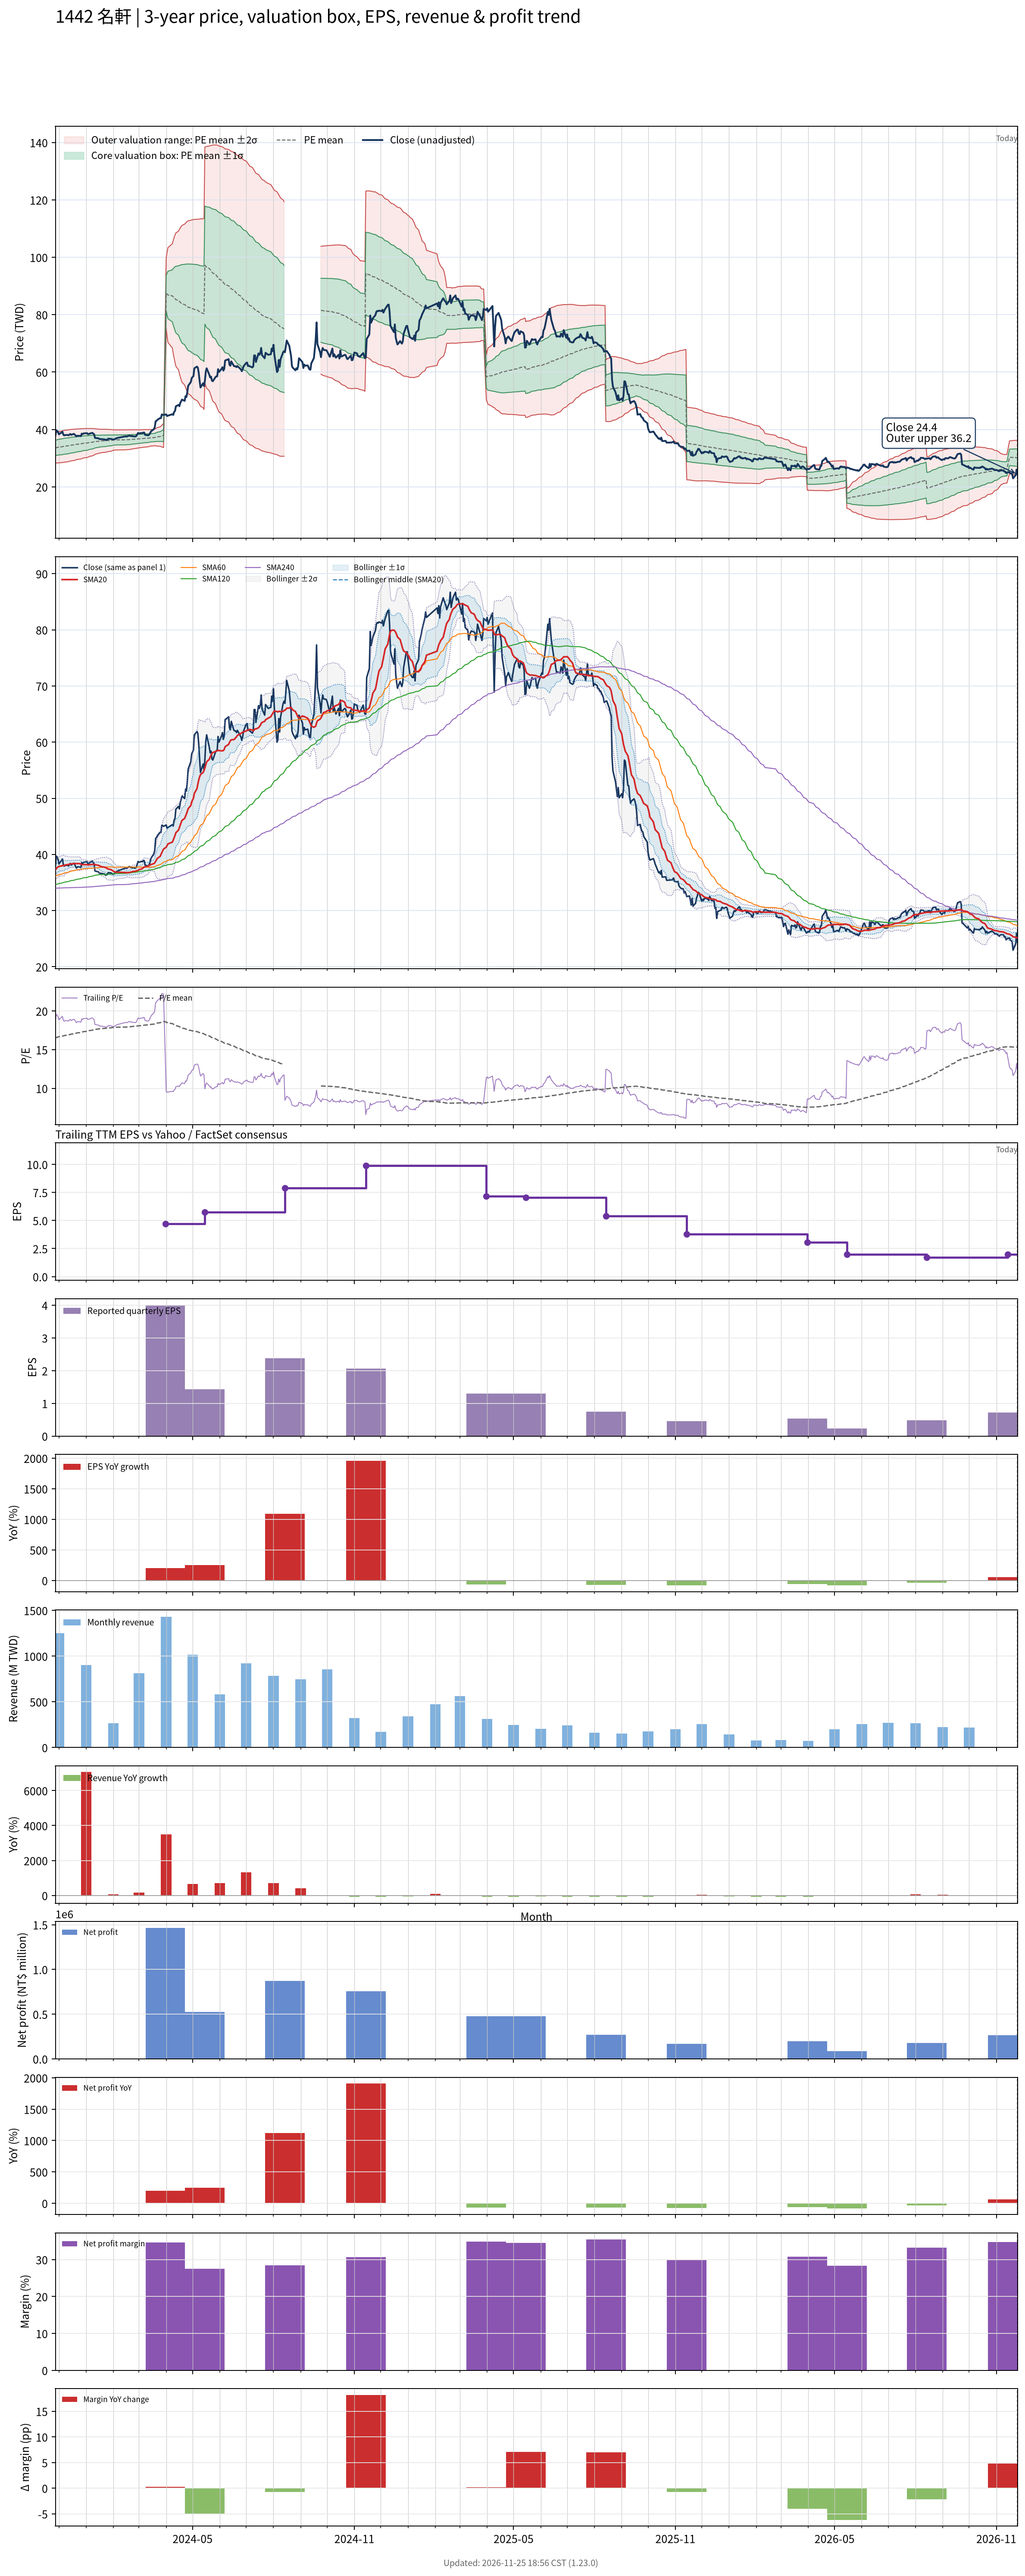

Source data for this figure (header and first rows):
# chart-version: skill-stock-dynamic-val…
date, close, available_date, period_end, eps, ttm_eps, pe, pe_mean, pe_std, price_m2, price_m1, price_mean, price_p1, price_p2, forward_eps, forward_pe, forward_pe_mean, forward_pe_std, forward_price_m2, forward_price_m1, forward_price_mean, forward_price_p1, forward_price_p2, sma20
2023-11-27, 37.9, 2023-11-14, 2023-09-30, 0.1, 2.03, 18.67, 16.52, 1.292, 28.3, 30.92, 33.55, 36.17, 38.79, , , , , , , , , , 37.22
2023-11-28, 39.7, 2023-11-14, 2023-09-30, 0.1, 2.03, 19.56, 16.56, 1.312, 28.3, 30.96, 33.63, 36.29, 38.95, , , , , , , , , , 37.45
2023-11-29, 39.5, 2023-11-14, 2023-09-30, 0.1, 2.03, 19.46, 16.6, 1.33, 28.3, 31, 33.7, 36.4, 39.1, , , , , , , , , , 37.63
2023-11-30, 39.1, 2023-11-14, 2023-09-30, 0.1, 2.03, 19.26, 16.64, 1.343, 28.32, 31.05, 33.78, 36.5, 39.23, , , , , , , , , , 37.78
2023-12-01, 38.3, 2023-11-14, 2023-09-30, 0.1, 2.03, 18.87, 16.67, 1.346, 28.38, 31.11, 33.85, 36.58, 39.31, , , , , , , , , , 37.87
2023-12-04, 38.95, 2023-11-14, 2023-09-30, 0.1, 2.03, 19.19, 16.71, 1.354, 28.42, 31.17, 33.92, 36.67, 39.42, , , , , , , , , , 37.94
2023-12-05, 39.2, 2023-11-14, 2023-09-30, 0.1, 2.03, 19.31, 16.75, 1.364, 28.46, 31.23, 34, 36.76, 39.53, , , , , , , , , , 38.02
2023-12-06, 38.2, 2023-11-14, 2023-09-30, 0.1, 2.03, 18.82, 16.78, 1.366, 28.52, 31.29, 34.06, 36.84, 39.61, , , , , , , , , , 38.03
2023-12-07, 37.9, 2023-11-14, 2023-09-30, 0.1, 2.03, 18.67, 16.81, 1.369, 28.56, 31.34, 34.12, 36.9, 39.68, , , , , , , , , , 38.02
2023-12-08, 38.05, 2023-11-14, 2023-09-30, 0.1, 2.03, 18.74, 16.84, 1.369, 28.63, 31.41, 34.19, 36.96, 39.74, , , , , , , , , , 38.12
2023-12-11, 38.05, 2023-11-14, 2023-09-30, 0.1, 2.03, 18.74, 16.87, 1.366, 28.71, 31.48, 34.25, 37.03, 39.8, , , , , , , , , , 38.18
2023-12-12, 37.95, 2023-11-14, 2023-09-30, 0.1, 2.03, 18.69, 16.91, 1.361, 28.79, 31.56, 34.32, 37.08, 39.85, , , , , , , , , , 38.23
2023-12-13, 38.2, 2023-11-14, 2023-09-30, 0.1, 2.03, 18.82, 16.94, 1.358, 28.88, 31.63, 34.39, 37.15, 39.9, , , , , , , , , , 38.28
2023-12-14, 38.4, 2023-11-14, 2023-09-30, 0.1, 2.03, 18.92, 16.98, 1.355, 28.96, 31.71, 34.46, 37.21, 39.96, , , , , , , , , , 38.31
2023-12-15, 38.1, 2023-11-14, 2023-09-30, 0.1, 2.03, 18.77, 17.01, 1.349, 29.05, 31.79, 34.53, 37.27, 40, , , , , , , , , , 38.32
2023-12-18, 38.45, 2023-11-14, 2023-09-30, 0.1, 2.03, 18.94, 17.04, 1.343, 29.15, 31.87, 34.6, 37.33, 40.05, , , , , , , , , , 38.35
2023-12-19, 38.2, 2023-11-14, 2023-09-30, 0.1, 2.03, 18.82, 17.08, 1.336, 29.25, 31.96, 34.67, 37.38, 40.09, , , , , , , , , , 38.38
2023-12-20, 37.85, 2023-11-14, 2023-09-30, 0.1, 2.03, 18.65, 17.11, 1.328, 29.34, 32.04, 34.73, 37.43, 40.12, , , , , , , , , , 38.38
2023-12-21, 37.55, 2023-11-14, 2023-09-30, 0.1, 2.03, 18.5, 17.14, 1.318, 29.44, 32.12, 34.79, 37.47, 40.15, , , , , , , , , , 38.37
2023-12-22, 37.8, 2023-11-14, 2023-09-30, 0.1, 2.03, 18.62, 17.17, 1.309, 29.54, 32.2, 34.86, 37.51, 40.17, , , , , , , , , , 38.37
2023-12-25, 37.75, 2023-11-14, 2023-09-30, 0.1, 2.03, 18.6, 17.2, 1.298, 29.65, 32.28, 34.92, 37.56, 40.19, , , , , , , , , , 38.36
2023-12-26, 37.65, 2023-11-14, 2023-09-30, 0.1, 2.03, 18.55, 17.23, 1.293, 29.73, 32.35, 34.97, 37.6, 40.22, , , , , , , , , , 38.26
2023-12-27, 38.55, 2023-11-14, 2023-09-30, 0.1, 2.03, 18.99, 17.26, 1.283, 29.83, 32.44, 35.04, 37.65, 40.25, , , , , , , , , , 38.21
2023-12-28, 38.35, 2023-11-14, 2023-09-30, 0.1, 2.03, 18.89, 17.3, 1.272, 29.95, 32.53, 35.11, 37.7, 40.28, , , , , , , , , , 38.17
2023-12-29, 38.6, 2023-11-14, 2023-09-30, 0.1, 2.03, 19.01, 17.33, 1.26, 30.07, 32.63, 35.19, 37.74, 40.3, , , , , , , , , , 38.19
2024-01-02, 38.7, 2023-11-14, 2023-09-30, 0.1, 2.03, 19.06, 17.37, 1.247, 30.2, 32.73, 35.26, 37.79, 40.32, , , , , , , , , , 38.17
2024-01-03, 38.35, 2023-11-14, 2023-09-30, 0.1, 2.03, 18.89, 17.4, 1.231, 30.33, 32.83, 35.33, 37.83, 40.33, , , , , , , , , , 38.13
2024-01-04, 38.4, 2023-11-14, 2023-09-30, 0.1, 2.03, 18.92, 17.44, 1.211, 30.48, 32.94, 35.4, 37.86, 40.32, , , , , , , , , , 38.14
2024-01-05, 38.55, 2023-11-14, 2023-09-30, 0.1, 2.03, 18.99, 17.47, 1.193, 30.63, 33.05, 35.47, 37.9, 40.32, , , , , , , , , , 38.17
2024-01-08, 38.8, 2023-11-14, 2023-09-30, 0.1, 2.03, 19.11, 17.51, 1.176, 30.78, 33.16, 35.55, 37.93, 40.32, , , , , , , , , , 38.21
2024-01-09, 38.55, 2023-11-14, 2023-09-30, 0.1, 2.03, 18.99, 17.55, 1.155, 30.93, 33.28, 35.62, 37.96, 40.31, , , , , , , , , , 38.24
2024-01-10, 38.35, 2023-11-14, 2023-09-30, 0.1, 2.03, 18.89, 17.58, 1.132, 31.1, 33.39, 35.69, 37.99, 40.29, , , , , , , , , , 38.26
2024-01-11, 37.05, 2023-11-14, 2023-09-30, 0.1, 2.03, 18.25, 17.61, 1.105, 31.26, 33.51, 35.75, 37.99, 40.23, , , , , , , , , , 38.2
2024-01-12, 37, 2023-11-14, 2023-09-30, 0.1, 2.03, 18.23, 17.64, 1.076, 31.44, 33.62, 35.81, 37.99, 40.17, , , , , , , , , , 38.13
2024-01-15, 36.9, 2023-11-14, 2023-09-30, 0.1, 2.03, 18.18, 17.67, 1.048, 31.61, 33.73, 35.86, 37.99, 40.12, , , , , , , , , , 38.07
2024-01-16, 36.65, 2023-11-14, 2023-09-30, 0.1, 2.03, 18.05, 17.69, 1.023, 31.75, 33.83, 35.91, 37.99, 40.06, , , , , , , , , , 37.98
2024-01-17, 36.65, 2023-11-14, 2023-09-30, 0.1, 2.03, 18.05, 17.7, 1.016, 31.82, 33.88, 35.94, 38, 40.06, , , , , , , , , , 37.9
2024-01-18, 36.6, 2023-11-14, 2023-09-30, 0.1, 2.03, 18.03, 17.72, 1.005, 31.89, 33.93, 35.97, 38.01, 40.05, , , , , , , , , , 37.84
2024-01-19, 36.6, 2023-11-14, 2023-09-30, 0.1, 2.03, 18.03, 17.73, 0.9989, 31.94, 33.97, 36, 38.03, 40.05, , , , , , , , , , 37.79
2024-01-22, 36.5, 2023-11-14, 2023-09-30, 0.1, 2.03, 17.98, 17.74, 0.9945, 31.98, 34, 36.02, 38.04, 40.06, , , , , , , , , , 37.73
2024-01-23, 36.3, 2023-11-14, 2023-09-30, 0.1, 2.03, 17.88, 17.76, 0.9875, 32.03, 34.04, 36.04, 38.05, 40.05, , , , , , , , , , 37.66
2024-01-24, 36.4, 2023-11-14, 2023-09-30, 0.1, 2.03, 17.93, 17.77, 0.9728, 32.13, 34.1, 36.08, 38.05, 40.03, , , , , , , , , , 37.59
2024-01-25, 36.4, 2023-11-14, 2023-09-30, 0.1, 2.03, 17.93, 17.79, 0.9614, 32.21, 34.16, 36.11, 38.06, 40.01, , , , , , , , , , 37.48
2024-01-26, 36.75, 2023-11-14, 2023-09-30, 0.1, 2.03, 18.1, 17.8, 0.9494, 32.29, 34.21, 36.14, 38.07, 40, , , , , , , , , , 37.41
2024-01-29, 36.7, 2023-11-14, 2023-09-30, 0.1, 2.03, 18.08, 17.82, 0.9368, 32.37, 34.27, 36.18, 38.08, 39.98, , , , , , , , , , 37.31
2024-01-30, 36.65, 2023-11-14, 2023-09-30, 0.1, 2.03, 18.05, 17.84, 0.919, 32.48, 34.35, 36.21, 38.08, 39.94, , , , , , , , , , 37.21
2024-01-31, 36.5, 2023-11-14, 2023-09-30, 0.1, 2.03, 17.98, 17.86, 0.8985, 32.6, 34.43, 36.25, 38.07, 39.9, , , , , , , , , , 37.12
2024-02-01, 36.5, 2023-11-14, 2023-09-30, 0.1, 2.03, 17.98, 17.88, 0.8772, 32.73, 34.51, 36.29, 38.07, 39.85, , , , , , , , , , 37.02
2024-02-02, 36.55, 2023-11-14, 2023-09-30, 0.1, 2.03, 18, 17.89, 0.8671, 32.79, 34.56, 36.32, 38.08, 39.84, , , , , , , , , , 36.92
2024-02-05, 37, 2023-11-14, 2023-09-30, 0.1, 2.03, 18.23, 17.9, 0.861, 32.85, 34.59, 36.34, 38.09, 39.84, , , , , , , , , , 36.83
2024-02-15, 37.6, 2023-11-14, 2023-09-30, 0.1, 2.03, 18.52, 17.92, 0.8565, 32.89, 34.63, 36.37, 38.11, 39.85, , , , , , , , , , 36.78
2024-02-16, 37.5, 2023-11-14, 2023-09-30, 0.1, 2.03, 18.47, 17.93, 0.8522, 32.94, 34.67, 36.4, 38.13, 39.86, , , , , , , , , , 36.74
2024-02-19, 37.85, 2023-11-14, 2023-09-30, 0.1, 2.03, 18.65, 17.95, 0.8471, 32.99, 34.71, 36.43, 38.15, 39.87, , , , , , , , , , 36.78
2024-02-20, 37.75, 2023-11-14, 2023-09-30, 0.1, 2.03, 18.6, 17.96, 0.8433, 33.04, 34.75, 36.46, 38.17, 39.88, , , , , , , , , , 36.82
2024-02-21, 37.65, 2023-11-14, 2023-09-30, 0.1, 2.03, 18.55, 17.98, 0.8381, 33.09, 34.79, 36.49, 38.19, 39.89, , , , , , , , , , 36.85
2024-02-22, 37.75, 2023-11-14, 2023-09-30, 0.1, 2.03, 18.6, 17.99, 0.829, 33.16, 34.84, 36.53, 38.21, 39.89, , , , , , , , , , 36.91
2024-02-23, 37.6, 2023-11-14, 2023-09-30, 0.1, 2.03, 18.52, 18.01, 0.8174, 33.24, 34.9, 36.56, 38.22, 39.88, , , , , , , , , , 36.96
2024-02-26, 37.55, 2023-11-14, 2023-09-30, 0.1, 2.03, 18.5, 18.03, 0.8052, 33.33, 34.96, 36.6, 38.23, 39.87, , , , , , , , , , 37.01
2024-02-27, 37.7, 2023-11-14, 2023-09-30, 0.1, 2.03, 18.57, 18.05, 0.791, 33.42, 35.03, 36.63, 38.24, 39.85, , , , , , , , , , 37.06
... 667 more rows
